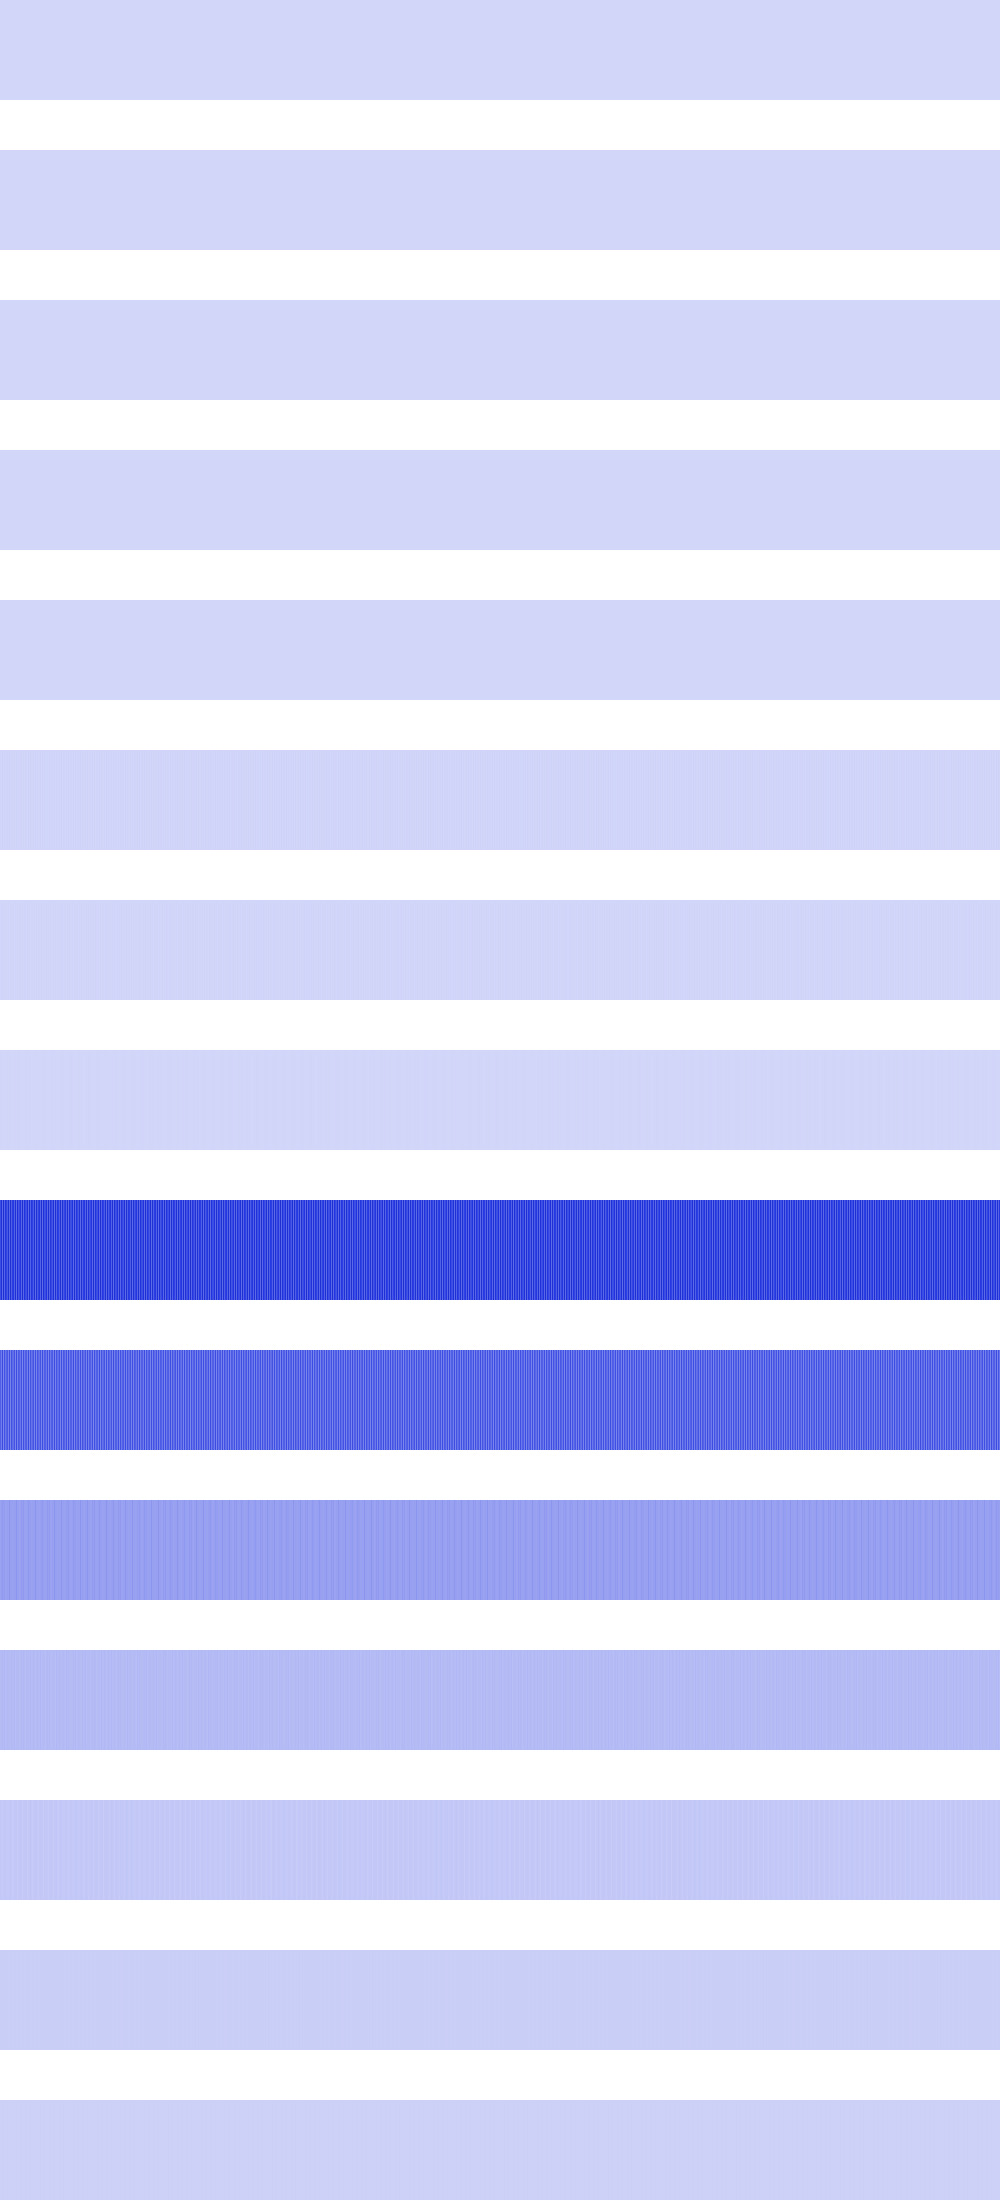

Data behind this chart, as committed beside it:
5476, 5476, 5476, 5476, 5476, 5476, 5476, 5476, 5476, 5476, 5476, 5476, 5476, 5476, 5476, 5476, 5476, 5476, 5476, 5476, 5476, 5476, 5476, 5476
4624, 4624, 4624, 4624, 4624, 4624, 4624, 4624, 4624, 4624, 4624, 4624, 4624, 4624, 4624, 4624, 18496, 18496, 18496, 18496, 18496, 18496, 18496, 18496
0, 0, 0, 0, 0, 0, 0, 0, 18496, 18496, 18496, 18496, 18496, 18496, 18496, 18496, 0, 0, 0, 0, 0, 0, 0, 0
614656, 614656, 614656, 614656, 6400, 6400, 6400, 6400, 389376, 389376, 389376, 389376, 746496, 746496, 746496, 746496, 57600, 57600, 57600, 57600, 215296, 215296, 215296, 215296
0, 0, 123904, 123904, 495616, 495616, 746496, 746496, 262144, 262144, 25600, 25600, 0, 0, 36864, 36864, 295936, 295936, 802816, 802816, 451584, 451584, 102400, 102400
6885376, 1478656, 11075584, 36864, 9834496, 2560000, 5017600, 7929856, 692224, 12390400, 331776, 8667136, 3936256, 3444736, 9048064, 200704, 11943936, 921600, 7573504, 5607424, 2166784, 10240000, 4096, 10653696
1843200, 6529024, 131072, 6922240, 401408, 4857856, 2727936, 1179648, 7577600, 8192, 7217152, 819200, 3481600, 3907584, 663552, 7086080, 32768, 7806976, 1384448, 2400256, 5382144, 294912, 6889472, 204800
2768896, 2048000, 262144, 1916928, 802816, 1458176, 1785856, 2359296, 3227648, 16384, 2506752, 1638400, 1458176, 1392640, 1327104, 2244608, 65536, 2768896, 2768896, 2048000, 1589248, 589824, 1851392, 409600
399081472, 483622912, 316145664, 513114112, 336297984, 469860352, 422281216, 365953024, 505249792, 313098240, 503283712, 348389376, 446267392, 460816384, 342458368, 504856576, 312213504, 501317632, 377585664, 412844032, 472743936, 327680000, 519798784, 320962560
348585984, 263913472, 403177472, 233504768, 385286144, 282525696, 336265216, 369623040, 245039104, 396820480, 241631232, 385089536, 309264384, 298516480, 383188992, 242679808, 399769600, 249495552, 360644608, 344129536, 277282816, 389283840, 231669760, 395247616
151912448, 158728192, 177209344, 165019648, 166592512, 154009600, 152436736, 160432128, 154533888, 189661184, 156106752, 157810688, 157155328, 152436736, 162398208, 158203904, 187170816, 155058176, 159252480, 151388160, 151912448, 174587904, 161349632, 178126848
77332480, 82575360, 85983232, 78381056, 89915392, 73138176, 78381056, 85983232, 82575360, 77332480, 77332480, 89128960, 79429632, 78381056, 89915392, 73138176, 80740352, 83623936, 83623936, 76283904, 77332480, 89128960, 79429632, 87818240
45613056, 39321600, 37748736, 39321600, 45613056, 45613056, 39321600, 37748736, 39321600, 45613056, 45613056, 44040192, 33030144, 39321600, 45613056, 45613056, 44040192, 33030144, 41418752, 43515904, 45613056, 44040192, 33030144, 41418752
24117248, 19922944, 25165824, 19922944, 24117248, 24117248, 19922944, 25165824, 19922944, 24117248, 24117248, 20971520, 24117248, 19922944, 24117248, 24117248, 20971520, 24117248, 24117248, 19922944, 24117248, 20971520, 24117248, 24117248
14680064, 14680064, 16777216, 14680064, 14680064, 14680064, 14680064, 16777216, 14680064, 14680064, 14680064, 16777216, 14680064, 14680064, 14680064, 14680064, 16777216, 14680064, 14680064, 14680064, 14680064, 16777216, 14680064, 14680064
